Dataset: costa_rica (GitHub, NickStrauch13/SingNET). Classes: broad-billed motmot, great tinamou, green ibis, white-breasted wood wren, yellow-throated toucan.

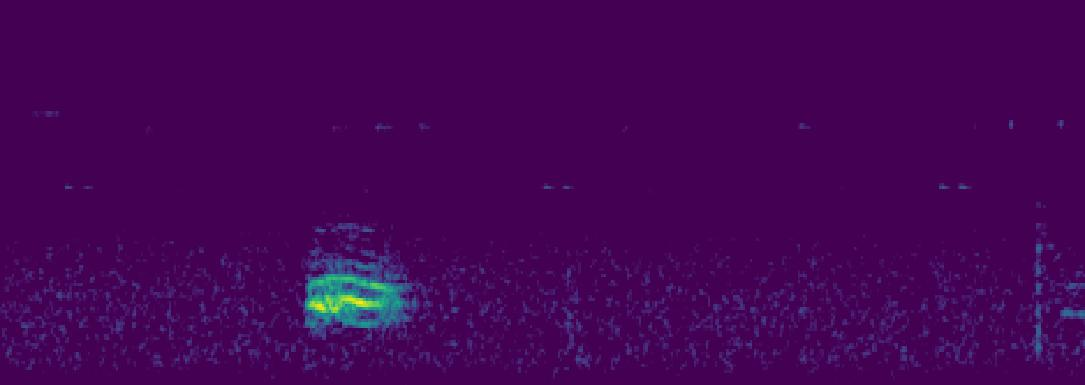
Label: broad-billed motmot

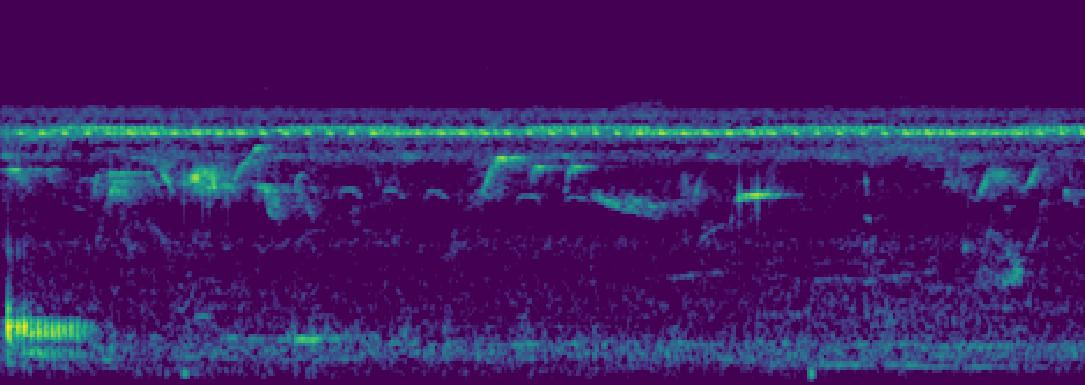
Label: green ibis

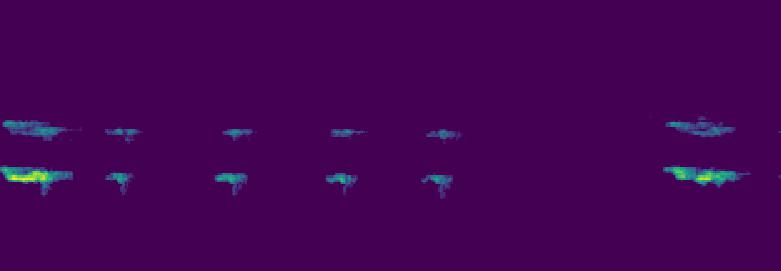
Label: yellow-throated toucan

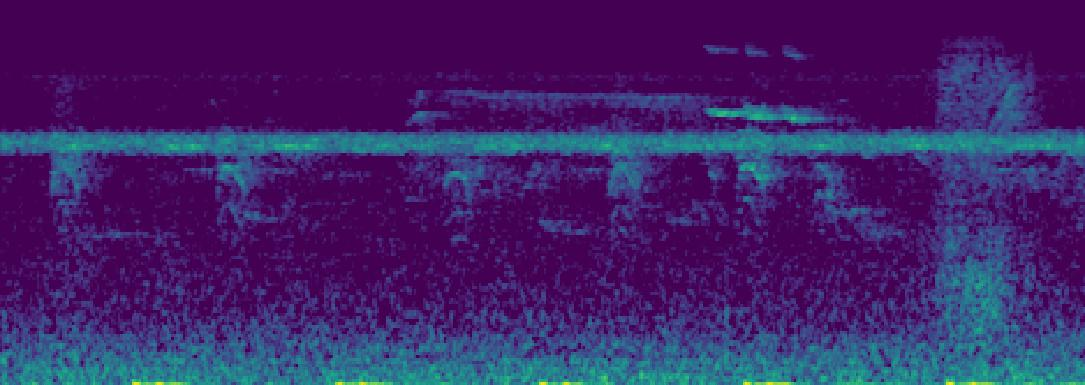
Label: white-breasted wood wren

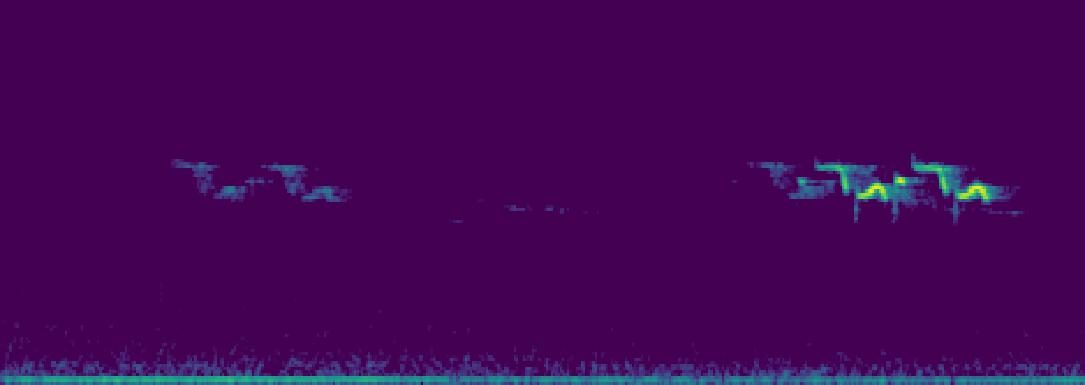
Label: white-breasted wood wren

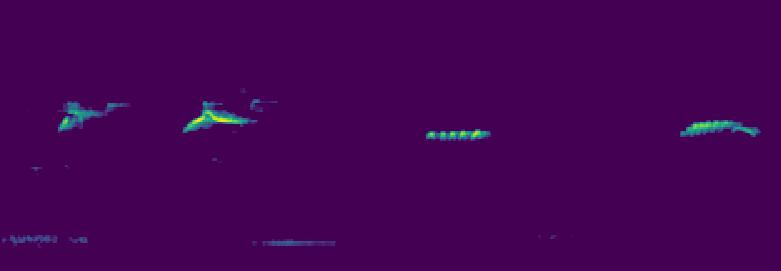
Label: green ibis
